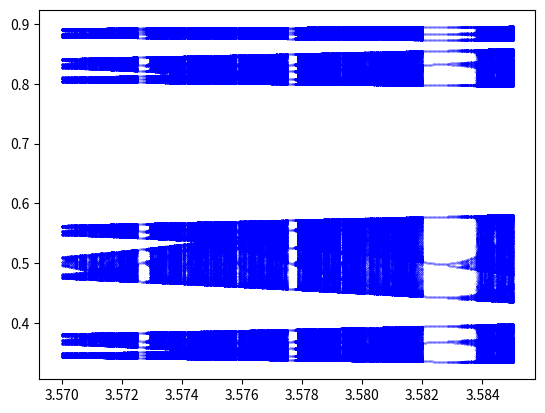

Write the Python code that produced this figure.
import numpy as np
import matplotlib.pyplot as plt


def pop_function(c, x):
    return c * x * (1 - x)


def stable_points(c, x=0.5, start_loops=100, error=0.01):
    for _ in range(start_loops):
        x = pop_function(c, x)

    list_stable_points = [x]
    x = pop_function(c, x)
    while abs(x - list_stable_points[0]) > error:
        list_stable_points.append(x)
        x = pop_function(c, x)
    return list_stable_points


def plot_stable_points(c_from=0, c_to=4, error=0.01, number_of_cs=1000,
                       start_loops=1000):
    c_list = np.linspace(c_from, c_to, number_of_cs)
    fig, ax = plt.subplots()

    cs = []
    points_list = []
    for c in c_list:
        points = stable_points(c, error=error, start_loops=start_loops)
        points_list.extend(points)
        cs.extend([c] * len(points))
    ax.plot(cs, points_list, 'bo', markersize=0.1)
    fig.show()


if __name__ == '__main__':
    plot_stable_points(3.57, 3.585, 0.0001, 1000, 1000)
    stable_p = stable_points(c=3.5822, x=0.5, start_loops=100000,
                             error=0.01)
    print(len(stable_p))
